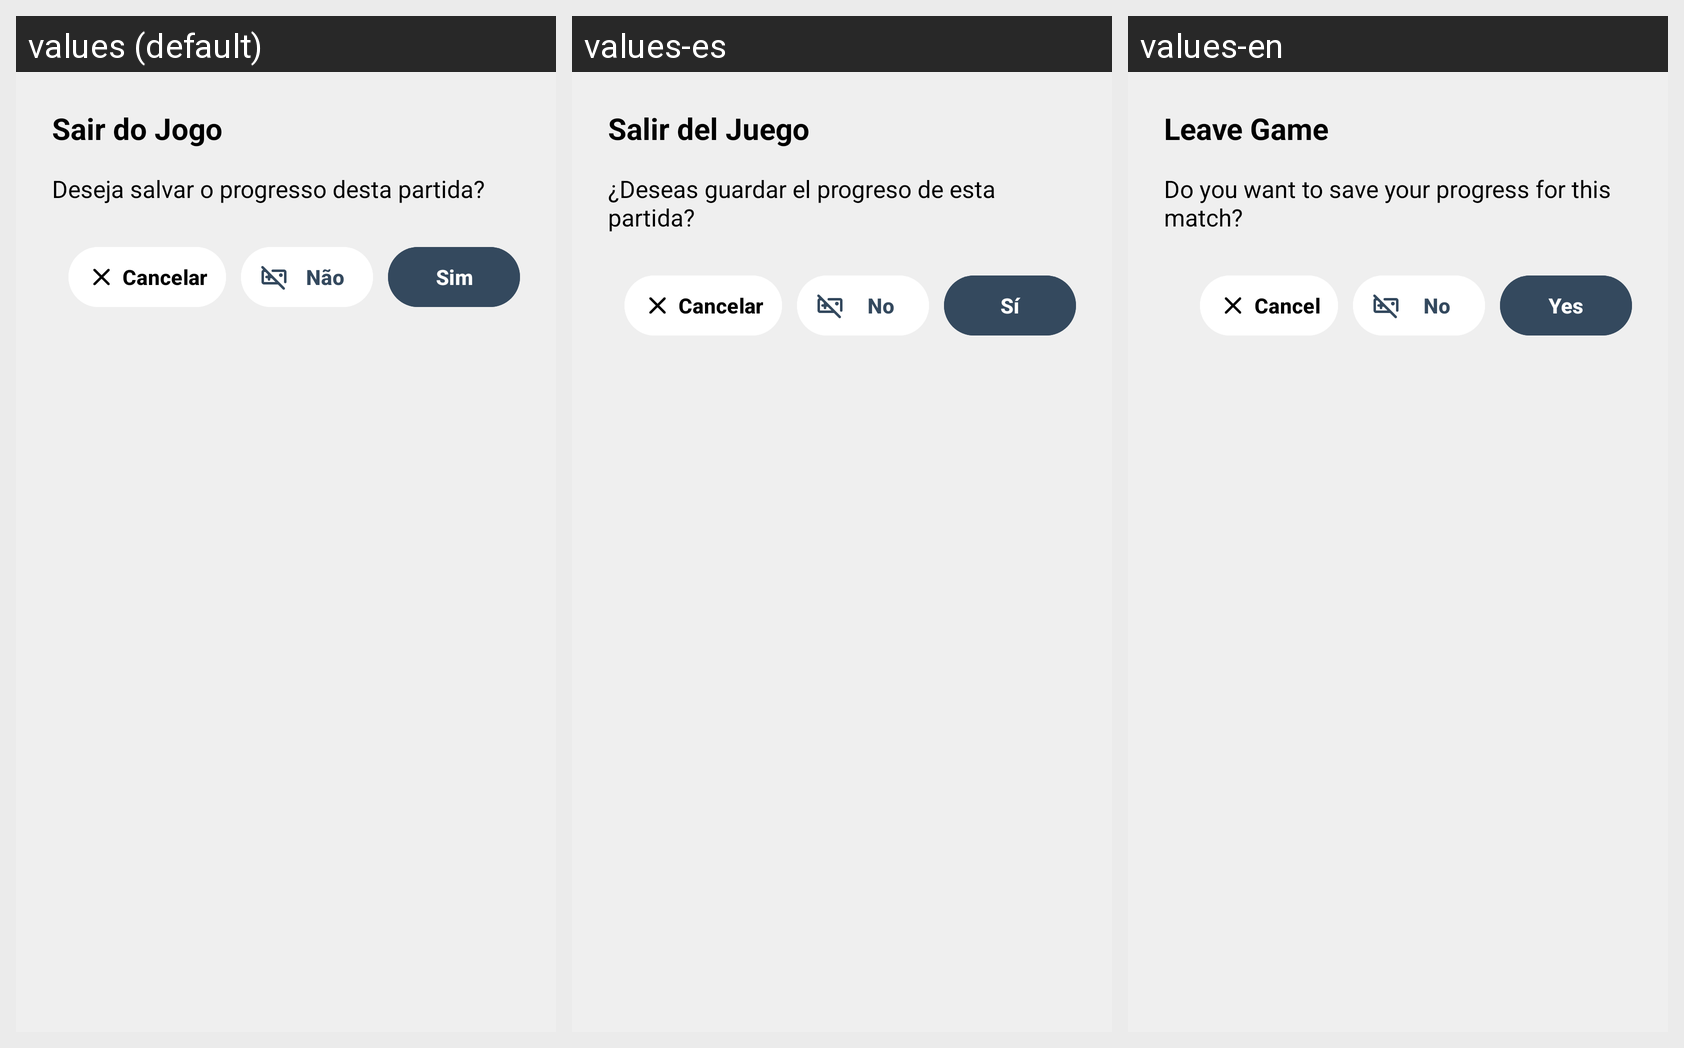

The same Android screen rendered under several of its app's locales, left to right. List the strings drawn on it with the default value and each locale's translation.
Android screen res/layout/dialog_exit_game.xml rendered under 3 locales, left to right: values (default), values-es, values-en. Device: Nexus 5 (rendered at 1080×1920; each locale shown at half size, 540×960, under a caption strip naming it); theme Base.Theme.KingOfBozo.Standard.
Other locales in the repository, not shown: values-de, values-fr, values-ko.
Strings drawn on this screen, with the default value and each locale's value (text and hints the layout hard-codes, and strings that could not be matched under every locale, appear in the picture but are not listed):

dialog_sair_jogo_titulo
  values: Sair do Jogo
  values-es: Salir del Juego
  values-en: Leave Game

dialog_sair_jogo_msg
  values: Deseja salvar o progresso desta partida?
  values-es: ¿Deseas guardar el progreso de esta partida?
  values-en: Do you want to save your progress for this match?

cancelar
  values: Cancelar
  values-es: Cancelar
  values-en: Cancel

nao
  values: Não
  values-es: No
  values-en: No

sim
  values: Sim
  values-es: Sí
  values-en: Yes
